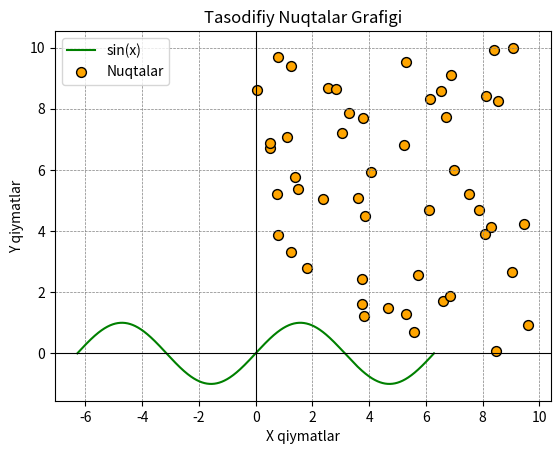

This figure's Python source:
# -*- coding: utf-8 -*-
"""Untitled10.ipynb

Automatically generated by Colab.

Original file is located at
    https://colab.research.google.com/<link-removed>
"""

import numpy as np
import matplotlib.pyplot as plt

# Sinus funksiyasi uchun x qiymatlari
x = np.linspace(-2 * np.pi, 2 * np.pi, 1000)
y = np.sin(x)

# Grafikni chizish
plt.plot(x, y, label="sin(x)", color="green")
plt.title("Sinus funksiyasi")
plt.xlabel("x")
plt.ylabel("sin(x)")
plt.axhline(0, color="black", linewidth=0.8)
plt.axvline(0, color="black", linewidth=0.8)
plt.grid(color='green', linestyle='--', linewidth=0.5)
plt.legend()
plt.show()

import matplotlib.pyplot as plt
import numpy as np

# Tasodifiy nuqtalarni yaratish
x = np.random.rand(50) * 10  # X o'qi uchun 50 ta nuqta (0 dan 10 gacha)
y = np.random.rand(50) * 10  # Y o'qi uchun 50 ta nuqta (0 dan 10 gacha)

# Nuqtalar grafigini chizish
plt.scatter(x, y, color='orange', edgecolor='black', s=50, label="Nuqtalar")

# Grafik dizayni
plt.title("Tasodifiy Nuqtalar Grafigi")
plt.xlabel("X qiymatlar")
plt.ylabel("Y qiymatlar")
plt.grid(color='gray', linestyle='--', linewidth=0.5)
plt.legend()
plt.show()